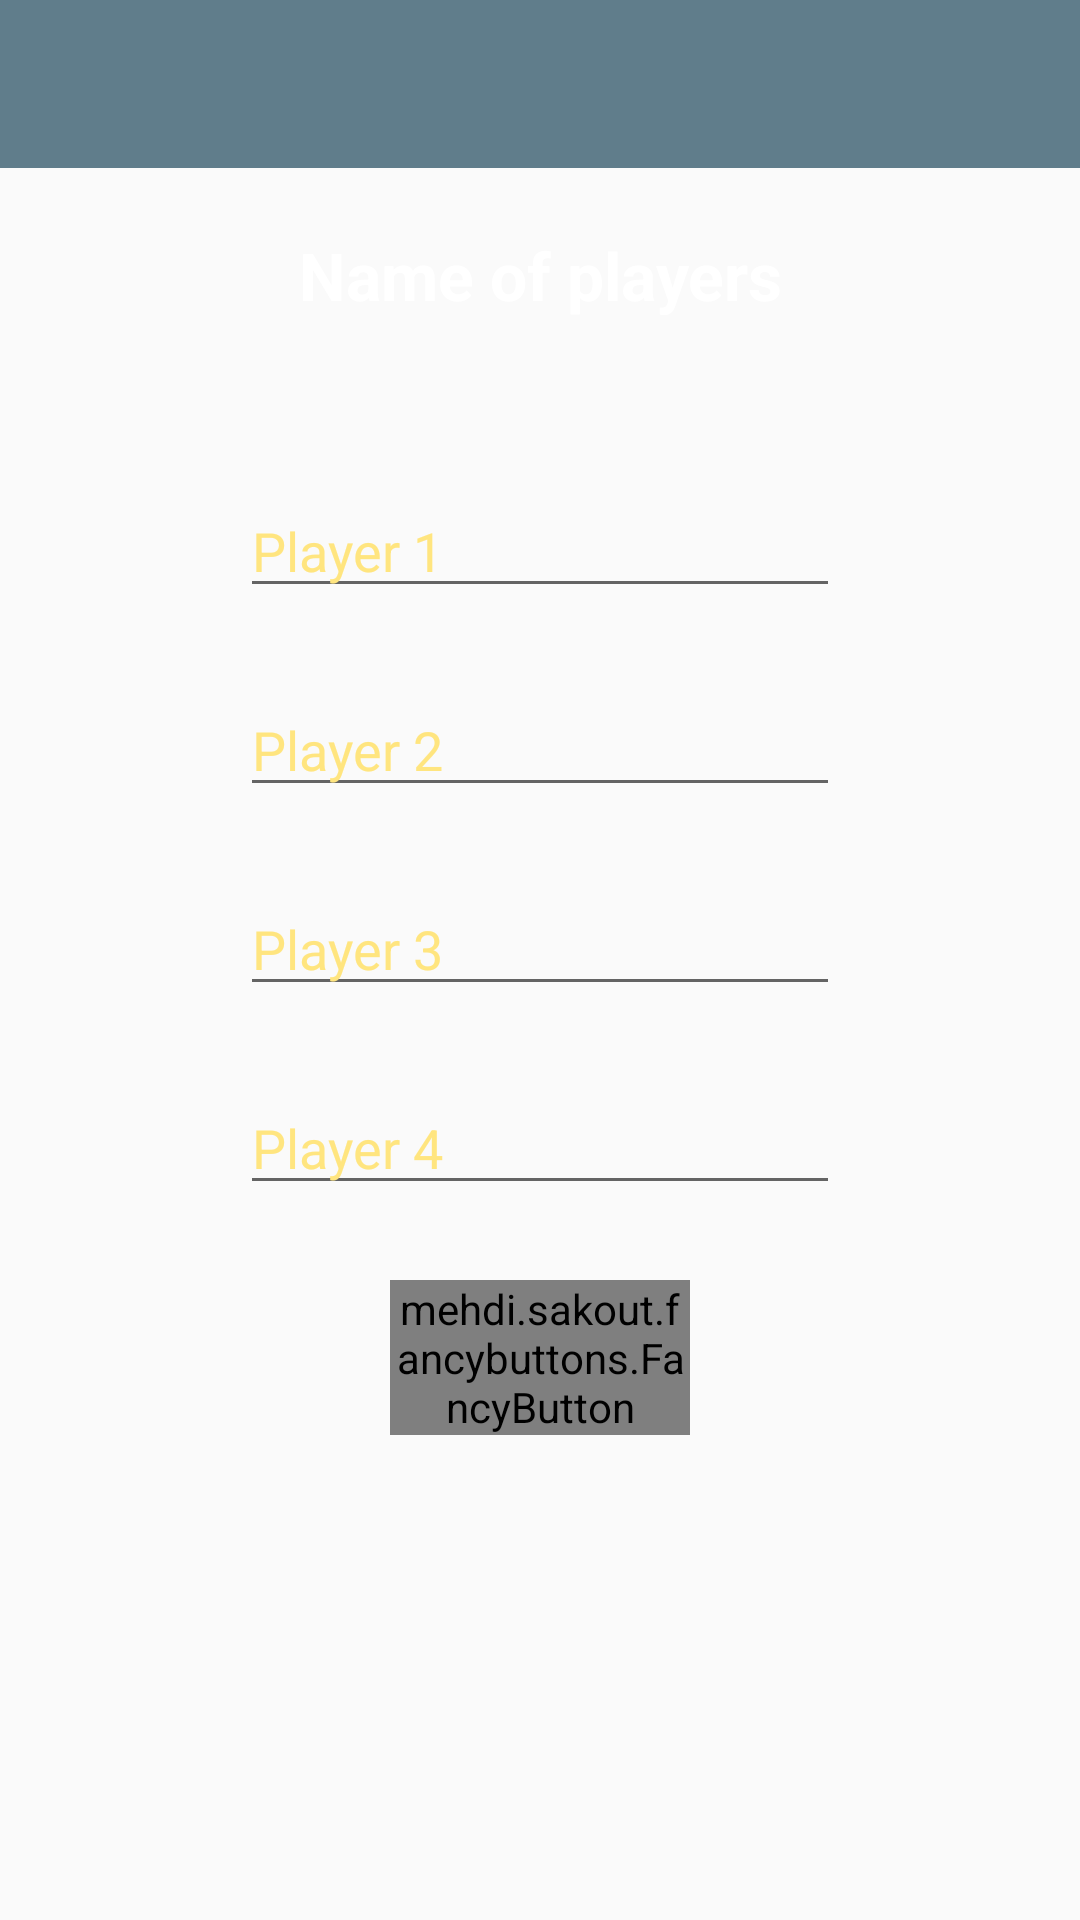

This screen was rendered from an Android layout file. Write that file and the resources it references.
<!-- AndroidManifest.xml: application theme AppTheme -->
<!-- res/layout/activity_main.xml -->
<LinearLayout xmlns:android="http://schemas.android.com/apk/res/android"
    xmlns:fancy="http://schemas.android.com/apk/res-auto"
    xmlns:tools="http://schemas.android.com/tools"
    android:id="@+id/my_layout"
    android:layout_width="match_parent"
    android:layout_height="match_parent"
    android:orientation="vertical"
    tools:context=".main">

    <android.support.v7.widget.Toolbar
        android:id="@+id/toolbarMain"
        android:layout_width="match_parent"
        android:layout_height="wrap_content"
        android:background="@color/colorPrimary"
        android:theme="@style/Theme.AppCompat" />

    <ScrollView
        android:layout_width="match_parent"
        android:layout_height="match_parent">

        <LinearLayout
            android:layout_width="match_parent"
            android:layout_height="match_parent"
            android:background="@drawable/first"
            android:orientation="vertical"
            android:padding="16dp">

            <TextView
                android:id="@+id/title_text"
                android:layout_width="match_parent"
                android:layout_height="wrap_content"
                android:layout_marginBottom="30dp"
                android:gravity="center"
                android:padding="5dp"
                android:text="Name of players"
                android:textColor="#fff"
                android:textSize="@dimen/abc_text_size_large_material"
                android:textStyle="bold" />

            <EditText
                android:id="@+id/first_name"
                android:layout_width="200dp"
                android:layout_height="wrap_content"
                android:layout_gravity="center"
                android:layout_marginBottom="5dp"
                android:layout_marginTop="20dp"
                android:ems="7"
                android:hint="Player 1"
                android:inputType="textPersonName"
                android:maxWidth="50dp"
                android:textColor="@color/white"
                android:textColorHint="#FFE57F" />

            <EditText


                android:id="@+id/second_name"
                android:layout_width="200dp"
                android:layout_height="wrap_content"
                android:layout_gravity="center"
                android:layout_marginBottom="5dp"
                android:layout_marginTop="20dp"
                android:ems="7"
                android:hint="Player 2"
                android:inputType="textPersonName"
                android:textColor="@color/white"
                android:textColorHint="#FFE57F" />

            <EditText
                android:id="@+id/third_name"
                android:layout_width="200dp"
                android:layout_height="wrap_content"
                android:layout_gravity="center"
                android:layout_marginBottom="5dp"
                android:layout_marginTop="20dp"
                android:ems="7"
                android:hint="Player 3"
                android:inputType="textPersonName"
                android:textColor="@color/white"
                android:textColorHint="#FFE57F" />

            <EditText
                android:id="@+id/fourth_name"
                android:layout_width="200dp"
                android:layout_height="wrap_content"
                android:layout_gravity="center"
                android:layout_marginBottom="5dp"
                android:layout_marginTop="20dp"
                android:ems="7"
                android:hint="Player 4"
                android:inputType="textPersonName"
                android:textColor="@color/white"
                android:textColorHint="#FFE57F" />

            <mehdi.sakout.fancybuttons.FancyButton
                android:id="@+id/the_button"
                android:layout_width="100dp"
                android:layout_height="wrap_content"
                android:layout_gravity="center"
                android:layout_marginBottom="58dp"
                android:layout_marginTop="20dp"
                android:text="Ok"
                android:textStyle="bold"
                fancy:fb_borderWidth="1dp"
                fancy:fb_defaultColor="#607D8B"
                fancy:fb_focusColor="#66BB6A"
                fancy:fb_radius="30dp"
                fancy:fb_text="OK"
                fancy:fb_textColor="#fff" />


        </LinearLayout>
    </ScrollView>

</LinearLayout>
<!-- resources referenced by this layout -->
<resources>
  <color name="colorPrimary">#607D8B</color>
  <style name="AppTheme" parent="Theme.AppCompat.Light.NoActionBar">
          <item name="colorPrimary">@color/colorPrimary</item>
          <item name="colorPrimaryDark">@color/colorPrimaryDark</item>
          <item name="colorAccent">@color/colorAccent</item>
      </style>
  <color name="colorPrimaryDark">#455A64</color>
  <color name="colorAccent">#fff</color>
  <!-- not gathered from this repository: default colours our renderer supplied (Android Studio template values) -->
  <color name="white">#FFFFFFFF</color>
</resources>
